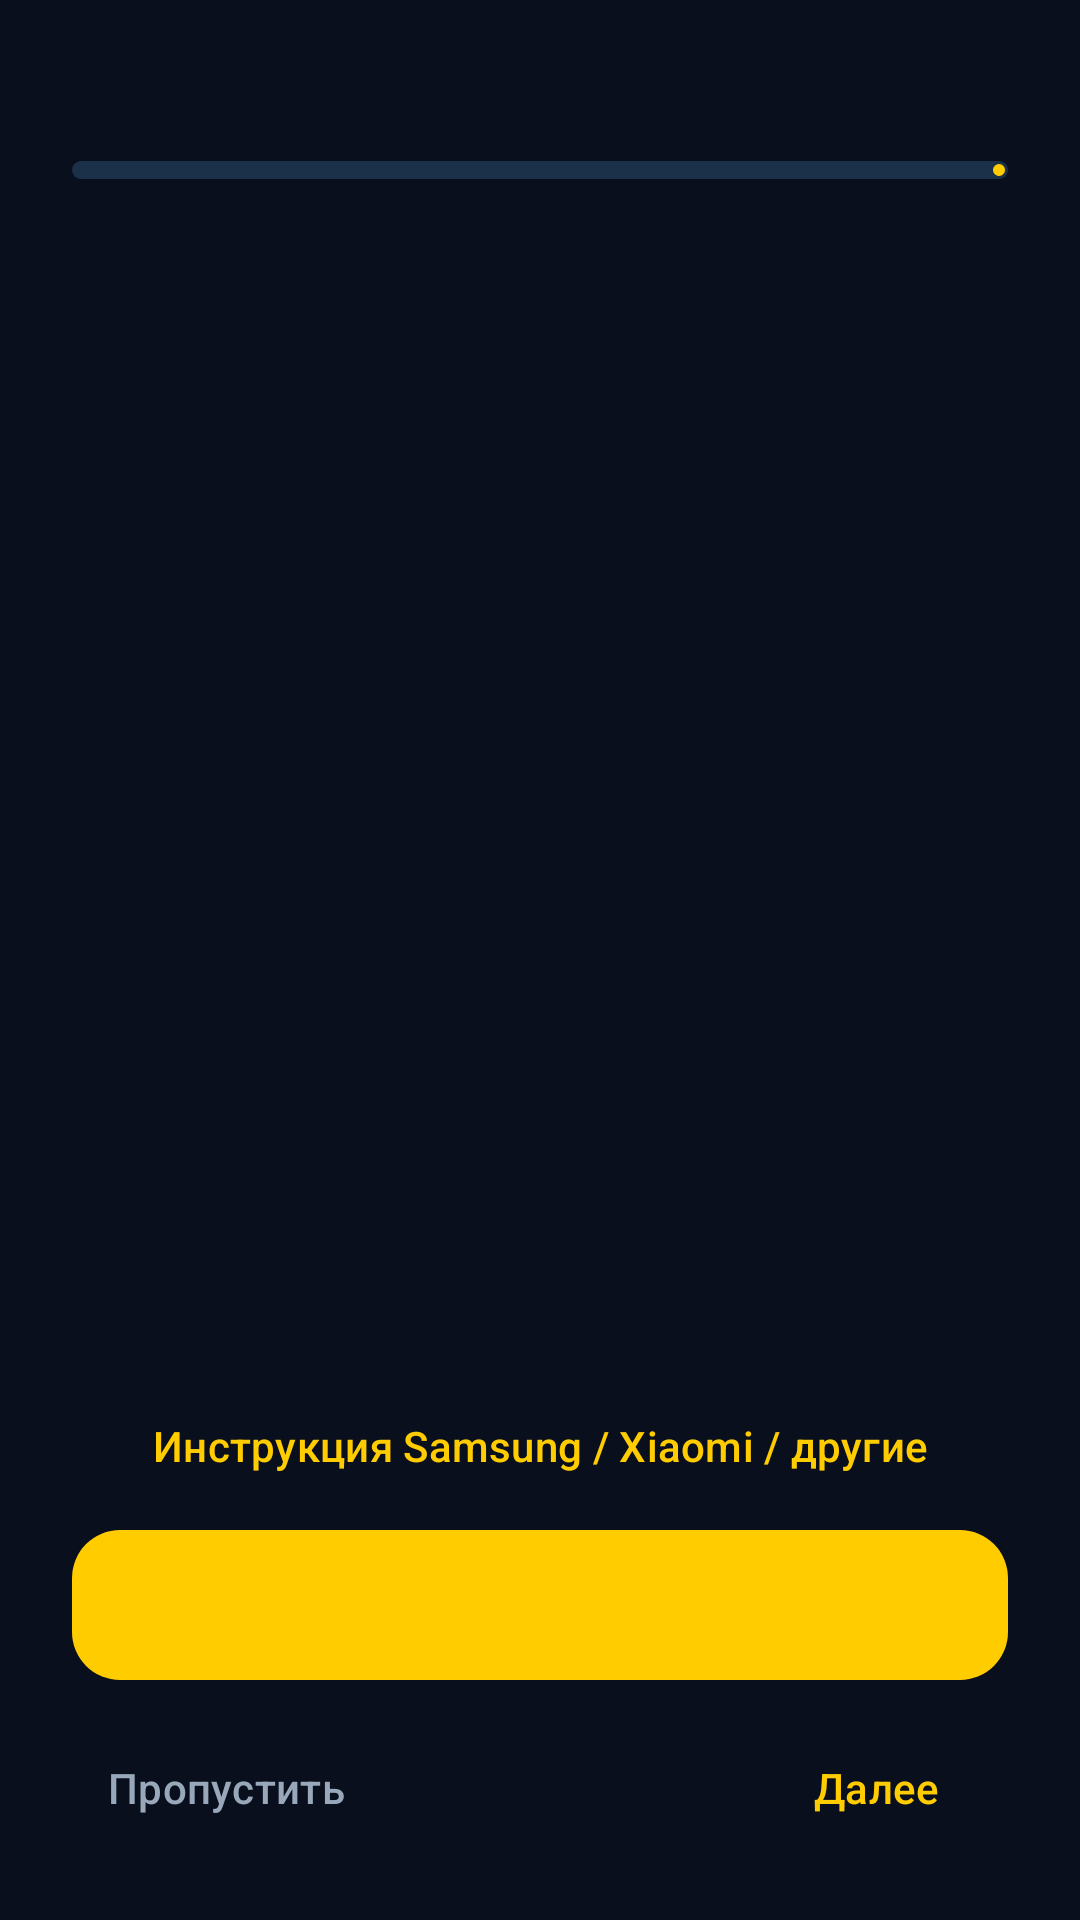

Android layout source for this screen:
<!-- AndroidManifest.xml: application theme Theme.TaxiRadar -->
<!-- res/layout/activity_setup_wizard.xml -->
<?xml version="1.0" encoding="utf-8"?>
<LinearLayout xmlns:android="http://schemas.android.com/apk/res/android"
    xmlns:app="http://schemas.android.com/apk/res-auto"
    android:layout_width="match_parent"
    android:layout_height="match_parent"
    android:background="@color/tr_bg"
    android:orientation="vertical"
    android:paddingHorizontal="24dp"
    android:paddingTop="28dp"
    android:paddingBottom="20dp">

    <TextView
        android:id="@+id/tvWizardStep"
        style="@style/TaxiRadar.Caption"
        android:layout_width="wrap_content"
        android:layout_height="wrap_content" />

    <com.google.android.material.progressindicator.LinearProgressIndicator
        android:id="@+id/progressWizard"
        android:layout_width="match_parent"
        android:layout_height="wrap_content"
        android:layout_marginTop="8dp"
        app:indicatorColor="@color/tr_accent"
        app:trackColor="@color/tr_surface_high"
        app:trackCornerRadius="4dp"
        app:trackThickness="6dp" />

    <ScrollView
        android:layout_width="match_parent"
        android:layout_height="0dp"
        android:layout_weight="1">

        <LinearLayout
            android:layout_width="match_parent"
            android:layout_height="wrap_content"
            android:orientation="vertical"
            android:paddingTop="36dp">

            <ImageView
                android:id="@+id/ivWizardIcon"
                android:layout_width="84dp"
                android:layout_height="84dp"
                android:background="@drawable/bg_status_dot"
                android:backgroundTint="@color/tr_accent_container"
                android:contentDescription="@null"
                android:padding="20dp"
                app:tint="@color/tr_accent" />

            <TextView
                android:id="@+id/tvWizardTitle"
                android:layout_width="wrap_content"
                android:layout_height="wrap_content"
                android:layout_marginTop="24dp"
                android:textColor="@color/tr_text"
                android:textSize="24sp"
                android:textStyle="bold" />

            <TextView
                android:id="@+id/tvWizardText"
                android:layout_width="match_parent"
                android:layout_height="wrap_content"
                android:layout_marginTop="12dp"
                android:lineSpacingExtra="5dp"
                android:textColor="@color/tr_text_secondary"
                android:textSize="16sp" />

            <TextView
                android:id="@+id/tvWizardDone"
                android:layout_width="wrap_content"
                android:layout_height="wrap_content"
                android:layout_marginTop="16dp"
                android:text="@string/wiz_step_done"
                android:textColor="@color/tr_success"
                android:textSize="16sp"
                android:textStyle="bold"
                android:visibility="gone" />
        </LinearLayout>
    </ScrollView>

    <com.google.android.material.button.MaterialButton android:id="@+id/btnWizardHelp" style="@style/Widget.Material3.Button.TextButton" android:layout_width="match_parent" android:layout_height="wrap_content" android:text="@string/driver_permission_guide" app:icon="@drawable/ic_help" />

    <com.google.android.material.button.MaterialButton
        android:id="@+id/btnWizardAction"
        style="@style/TaxiRadar.Button"
        android:layout_width="match_parent"
        android:layout_height="wrap_content"
        android:minHeight="58dp" />

    <com.google.android.material.button.MaterialButton
        android:id="@+id/btnWizardAction2"
        style="@style/TaxiRadar.Button.Outlined"
        android:layout_width="match_parent"
        android:layout_height="wrap_content"
        android:layout_marginTop="8dp"
        android:visibility="gone" />

    <LinearLayout
        android:layout_width="match_parent"
        android:layout_height="wrap_content"
        android:layout_marginTop="8dp"
        android:orientation="horizontal">

        <com.google.android.material.button.MaterialButton
            android:id="@+id/btnWizardSkip"
            style="@style/Widget.Material3.Button.TextButton"
            android:layout_width="wrap_content"
            android:layout_height="wrap_content"
            android:text="@string/wiz_skip"
            android:textColor="@color/tr_text_muted" />

        <Space
            android:layout_width="0dp"
            android:layout_height="0dp"
            android:layout_weight="1" />

        <com.google.android.material.button.MaterialButton
            android:id="@+id/btnWizardNext"
            style="@style/Widget.Material3.Button.TextButton"
            android:layout_width="wrap_content"
            android:layout_height="wrap_content"
            android:text="@string/wiz_next"
            android:textColor="@color/tr_accent" />
    </LinearLayout>
</LinearLayout>
<!-- resources referenced by this layout -->
<resources>
  <color name="tr_accent">#FFCC00</color>
  <color name="tr_accent_container">#183647</color>
  <color name="tr_bg">#090F1C</color>
  <color name="tr_success">#22C55E</color>
  <color name="tr_surface_high">#1B3049</color>
  <color name="tr_text">#F4F4F6</color>
  <color name="tr_text_muted">#98A8BA</color>
  <color name="tr_text_secondary">#B3C0CF</color>
  <string name="driver_permission_guide">Инструкция Samsung / Xiaomi / другие</string>
  <string name="wiz_next">Далее</string>
  <string name="wiz_skip">Пропустить</string>
  <string name="wiz_step_done">✓ Готово</string>
  <style name="TaxiRadar.Button" parent="Widget.Material3.Button">
          <item name="cornerRadius">16dp</item>
          <item name="android:minHeight">52dp</item>
          <item name="android:textSize">15sp</item>
          <item name="android:textStyle">bold</item>
          <item name="android:letterSpacing">0</item>
      </style>
  <style name="TaxiRadar.Button.Outlined" parent="Widget.Material3.Button.OutlinedButton">
          <item name="backgroundTint">@color/tr_surface_high</item>
          <item name="cornerRadius">16dp</item>
          <item name="android:minHeight">52dp</item>
          <item name="android:textSize">15sp</item>
          <item name="android:textColor">@color/tr_text</item>
          <item name="strokeColor">@color/tr_stroke</item>
          <item name="iconTint">@color/tr_text</item>
          <item name="android:letterSpacing">0</item>
      </style>
  <style name="TaxiRadar.Caption" parent="">
          <item name="android:textColor">@color/tr_text_secondary</item>
          <item name="android:textSize">13sp</item>
          <item name="android:lineSpacingExtra">2dp</item>
      </style>
  <style name="Theme.TaxiRadar" parent="Base.Theme.TaxiRadar" />
  <color name="tr_stroke">#35516A</color>
  <style name="Base.Theme.TaxiRadar" parent="Theme.Material3.Dark.NoActionBar">
          <item name="colorPrimary">@color/tr_accent</item>
          <item name="colorOnPrimary">@color/tr_on_accent</item>
          <item name="colorPrimaryContainer">@color/tr_accent_container</item>
          <item name="colorOnPrimaryContainer">@color/tr_on_accent_container</item>
          <item name="colorSecondaryContainer">@color/tr_accent_container</item>
          <item name="colorOnSecondaryContainer">@color/tr_on_accent_container</item>
          <item name="colorSurface">@color/tr_surface</item>
          <item name="colorOnSurface">@color/tr_text</item>
          <item name="colorOnSurfaceVariant">@color/tr_text_secondary</item>
          <item name="colorOutline">@color/tr_stroke</item>
          <item name="colorError">@color/tr_danger</item>
          
          <item name="colorControlActivated">@color/tr_cyan</item>
          <item name="android:colorControlActivated">@color/tr_cyan</item>
          <item name="elevationOverlayEnabled">false</item>
          <item name="android:colorBackground">@color/tr_bg</item>
          <item name="android:statusBarColor">@color/tr_bg</item>
          <item name="android:navigationBarColor">@color/tr_bg</item>
          <item name="android:windowLightStatusBar" tools:targetApi="m">false</item>
      </style>
  <color name="tr_on_accent">#141414</color>
  <color name="tr_on_accent_container">#B8EFF5</color>
  <color name="tr_surface">#121F32</color>
  <color name="tr_danger">#EF4444</color>
  <color name="tr_cyan">#67E5F2</color>
</resources>
